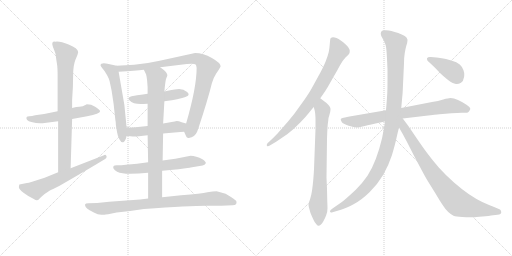
t = 0.00 s
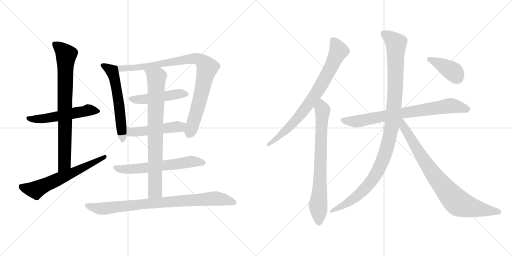
t = 2.63 s
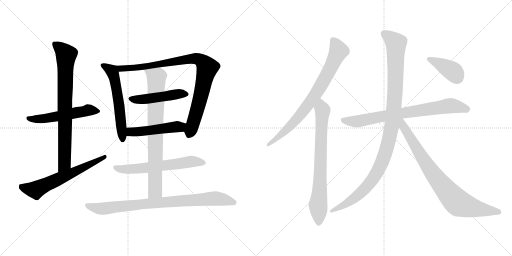
t = 5.27 s
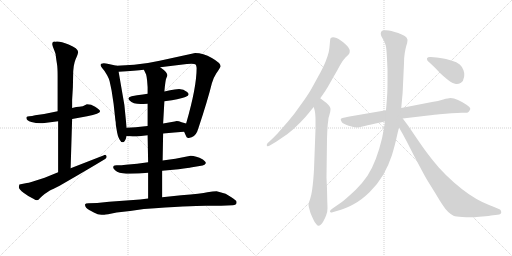
t = 7.90 s
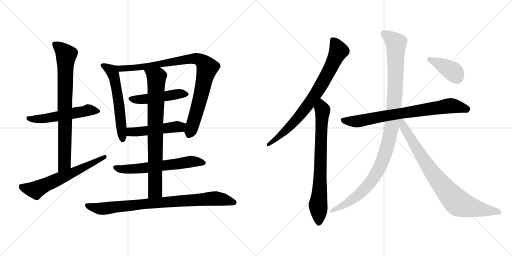
t = 10.53 s
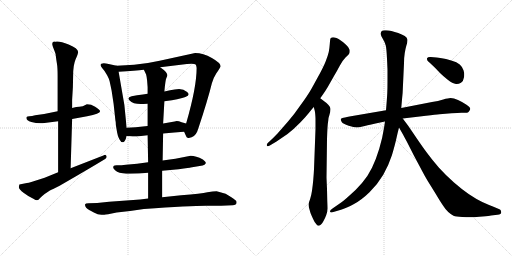
t = 13.17 s

The animated SVG that drew these frames (rendered in a browser with its animation timeline set to each time). Animation: 16 CSS @keyframes rules; one cycle of 13.17 s.

<svg version="1.1" viewBox="0 0 2048 1024" xmlns="http://www.w3.org/2000/svg">
  <g stroke="lightgray" stroke-dasharray="1,1" stroke-width="1" transform="scale(4, 4)">
    <line x1="0" y1="0" x2="256" y2="256"></line>
    <line x1="256" y1="0" x2="0" y2="256"></line>
    <line x1="128" y1="0" x2="128" y2="256"></line>
    <line x1="0" y1="128" x2="256" y2="128"></line>
    <line x1="256" y1="0" x2="512" y2="256"></line>
    <line x1="512" y1="0" x2="256" y2="256"></line>
    <line x1="384" y1="0" x2="384" y2="256"></line>
    <line x1="256" y1="128" x2="512" y2="128"></line>
  </g>
<g transform="scale(1, -1) translate(0, -850)">
   <style type="text/css">
    @keyframes keyframes0 {
      from {
       stroke: black;
       stroke-dashoffset: 540;
       stroke-width: 128;
       }
       64% {
       animation-timing-function: step-end;
       stroke: black;
       stroke-dashoffset: 0;
       stroke-width: 128;
       }
       to {
       stroke: black;
       stroke-width: 1024;
       }
       }
       #make-me-a-hanzi-animation-0 {
         animation: keyframes0 0.689453s both;
         animation-delay: 0.000000s;
         animation-timing-function: linear;
       }
    @keyframes keyframes1 {
      from {
       stroke: black;
       stroke-dashoffset: 787;
       stroke-width: 128;
       }
       72% {
       animation-timing-function: step-end;
       stroke: black;
       stroke-dashoffset: 0;
       stroke-width: 128;
       }
       to {
       stroke: black;
       stroke-width: 1024;
       }
       }
       #make-me-a-hanzi-animation-1 {
         animation: keyframes1 0.890462s both;
         animation-delay: 0.689453s;
         animation-timing-function: linear;
       }
    @keyframes keyframes2 {
      from {
       stroke: black;
       stroke-dashoffset: 622;
       stroke-width: 128;
       }
       67% {
       animation-timing-function: step-end;
       stroke: black;
       stroke-dashoffset: 0;
       stroke-width: 128;
       }
       to {
       stroke: black;
       stroke-width: 1024;
       }
       }
       #make-me-a-hanzi-animation-2 {
         animation: keyframes2 0.756185s both;
         animation-delay: 1.579915s;
         animation-timing-function: linear;
       }
    @keyframes keyframes3 {
      from {
       stroke: black;
       stroke-dashoffset: 577;
       stroke-width: 128;
       }
       65% {
       animation-timing-function: step-end;
       stroke: black;
       stroke-dashoffset: 0;
       stroke-width: 128;
       }
       to {
       stroke: black;
       stroke-width: 1024;
       }
       }
       #make-me-a-hanzi-animation-3 {
         animation: keyframes3 0.719564s both;
         animation-delay: 2.336100s;
         animation-timing-function: linear;
       }
    @keyframes keyframes4 {
      from {
       stroke: black;
       stroke-dashoffset: 907;
       stroke-width: 128;
       }
       75% {
       animation-timing-function: step-end;
       stroke: black;
       stroke-dashoffset: 0;
       stroke-width: 128;
       }
       to {
       stroke: black;
       stroke-width: 1024;
       }
       }
       #make-me-a-hanzi-animation-4 {
         animation: keyframes4 0.988118s both;
         animation-delay: 3.055664s;
         animation-timing-function: linear;
       }
    @keyframes keyframes5 {
      from {
       stroke: black;
       stroke-dashoffset: 478;
       stroke-width: 128;
       }
       61% {
       animation-timing-function: step-end;
       stroke: black;
       stroke-dashoffset: 0;
       stroke-width: 128;
       }
       to {
       stroke: black;
       stroke-width: 1024;
       }
       }
       #make-me-a-hanzi-animation-5 {
         animation: keyframes5 0.638997s both;
         animation-delay: 4.043782s;
         animation-timing-function: linear;
       }
    @keyframes keyframes6 {
      from {
       stroke: black;
       stroke-dashoffset: 492;
       stroke-width: 128;
       }
       62% {
       animation-timing-function: step-end;
       stroke: black;
       stroke-dashoffset: 0;
       stroke-width: 128;
       }
       to {
       stroke: black;
       stroke-width: 1024;
       }
       }
       #make-me-a-hanzi-animation-6 {
         animation: keyframes6 0.650391s both;
         animation-delay: 4.682779s;
         animation-timing-function: linear;
       }
    @keyframes keyframes7 {
      from {
       stroke: black;
       stroke-dashoffset: 610;
       stroke-width: 128;
       }
       67% {
       animation-timing-function: step-end;
       stroke: black;
       stroke-dashoffset: 0;
       stroke-width: 128;
       }
       to {
       stroke: black;
       stroke-width: 1024;
       }
       }
       #make-me-a-hanzi-animation-7 {
         animation: keyframes7 0.746419s both;
         animation-delay: 5.333170s;
         animation-timing-function: linear;
       }
    @keyframes keyframes8 {
      from {
       stroke: black;
       stroke-dashoffset: 793;
       stroke-width: 128;
       }
       72% {
       animation-timing-function: step-end;
       stroke: black;
       stroke-dashoffset: 0;
       stroke-width: 128;
       }
       to {
       stroke: black;
       stroke-width: 1024;
       }
       }
       #make-me-a-hanzi-animation-8 {
         animation: keyframes8 0.895345s both;
         animation-delay: 6.079589s;
         animation-timing-function: linear;
       }
    @keyframes keyframes9 {
      from {
       stroke: black;
       stroke-dashoffset: 847;
       stroke-width: 128;
       }
       73% {
       animation-timing-function: step-end;
       stroke: black;
       stroke-dashoffset: 0;
       stroke-width: 128;
       }
       to {
       stroke: black;
       stroke-width: 1024;
       }
       }
       #make-me-a-hanzi-animation-9 {
         animation: keyframes9 0.939290s both;
         animation-delay: 6.974934s;
         animation-timing-function: linear;
       }
    @keyframes keyframes10 {
      from {
       stroke: black;
       stroke-dashoffset: 781;
       stroke-width: 128;
       }
       72% {
       animation-timing-function: step-end;
       stroke: black;
       stroke-dashoffset: 0;
       stroke-width: 128;
       }
       to {
       stroke: black;
       stroke-width: 1024;
       }
       }
       #make-me-a-hanzi-animation-10 {
         animation: keyframes10 0.885579s both;
         animation-delay: 7.914224s;
         animation-timing-function: linear;
       }
    @keyframes keyframes11 {
      from {
       stroke: black;
       stroke-dashoffset: 749;
       stroke-width: 128;
       }
       71% {
       animation-timing-function: step-end;
       stroke: black;
       stroke-dashoffset: 0;
       stroke-width: 128;
       }
       to {
       stroke: black;
       stroke-width: 1024;
       }
       }
       #make-me-a-hanzi-animation-11 {
         animation: keyframes11 0.859538s both;
         animation-delay: 8.799803s;
         animation-timing-function: linear;
       }
    @keyframes keyframes12 {
      from {
       stroke: black;
       stroke-dashoffset: 766;
       stroke-width: 128;
       }
       71% {
       animation-timing-function: step-end;
       stroke: black;
       stroke-dashoffset: 0;
       stroke-width: 128;
       }
       to {
       stroke: black;
       stroke-width: 1024;
       }
       }
       #make-me-a-hanzi-animation-12 {
         animation: keyframes12 0.873372s both;
         animation-delay: 9.659341s;
         animation-timing-function: linear;
       }
    @keyframes keyframes13 {
      from {
       stroke: black;
       stroke-dashoffset: 1090;
       stroke-width: 128;
       }
       78% {
       animation-timing-function: step-end;
       stroke: black;
       stroke-dashoffset: 0;
       stroke-width: 128;
       }
       to {
       stroke: black;
       stroke-width: 1024;
       }
       }
       #make-me-a-hanzi-animation-13 {
         animation: keyframes13 1.137044s both;
         animation-delay: 10.532713s;
         animation-timing-function: linear;
       }
    @keyframes keyframes14 {
      from {
       stroke: black;
       stroke-dashoffset: 826;
       stroke-width: 128;
       }
       73% {
       animation-timing-function: step-end;
       stroke: black;
       stroke-dashoffset: 0;
       stroke-width: 128;
       }
       to {
       stroke: black;
       stroke-width: 1024;
       }
       }
       #make-me-a-hanzi-animation-14 {
         animation: keyframes14 0.922201s both;
         animation-delay: 11.669757s;
         animation-timing-function: linear;
       }
    @keyframes keyframes15 {
      from {
       stroke: black;
       stroke-dashoffset: 396;
       stroke-width: 128;
       }
       56% {
       animation-timing-function: step-end;
       stroke: black;
       stroke-dashoffset: 0;
       stroke-width: 128;
       }
       to {
       stroke: black;
       stroke-width: 1024;
       }
       }
       #make-me-a-hanzi-animation-15 {
         animation: keyframes15 0.572266s both;
         animation-delay: 12.591958s;
         animation-timing-function: linear;
       }
</style>
<path d="M 170.5 357.5 L 232.5 365.5 L 288.5 374.5 L 348.5 385.5 Q 400.5 395.5 400.5 405.5 Q 400.5 410.5 380.5 423.5 L 364.5 431.5 L 347.5 433.5 Q 329.5 423.5 317.5 423.5 Q 306.5 423.5 288.5 418.5 L 230.5 405.5 L 176.5 394.5 L 140.5 389.5 Q 127.5 385.5 117.5 385.5 Q 108.5 385.5 106.5 382.5 Q 101.5 368.5 125.5 362.5 Q 149.5 355.5 170.5 357.5 Z" fill="lightgray"></path> 
<path d="M 232.5 365.5 L 232.5 161.5 C 232.5 131.5 281.5 147.5 282.5 177.5 L 288.5 374.5 L 288.5 418.5 L 288.5 451.5 L 291.5 501.5 L 292.5 548.5 Q 292.5 590.5 302.5 613.5 Q 312.5 635.5 312.5 642.5 Q 312.5 657.5 274.5 672.5 Q 237.5 687.5 220.5 683.5 Q 203.5 684.5 211.5 663.5 L 218.5 645.5 Q 222.5 636.5 223.5 625.5 Q 224.5 614.5 227.5 597.5 Q 230.5 580.5 230.5 547.5 L 230.5 405.5 L 232.5 365.5 Z" fill="lightgray"></path> 
<path d="M 232.5 161.5 L 178.5 139.5 L 128.5 123.5 Q 112.5 118.5 107.5 118.5 L 77.5 112.5 Q 76.5 110.5 75.5 102.5 Q 74.5 94.5 95.5 78.5 Q 116.5 62.5 133.5 55.5 Q 144.5 48.5 148.5 49.5 Q 153.5 49.5 160.5 58.5 Q 168.5 66.5 178.5 74.5 L 199.5 88.5 Q 209.5 94.5 212.5 94.5 L 238.5 107.5 Q 361.5 178.5 420.5 214.5 Q 426.5 218.5 426.5 223.5 Q 426.5 228.5 422.5 230.5 Q 419.5 231.5 413.5 228.5 L 282.5 177.5 L 232.5 161.5 Z" fill="lightgray"></path> 
<path d="M 506.5 339.5 L 497.5 430.5 L 474.5 563.5 C 470.5 586.5 470.5 586.5 466.5 587.5 L 434.5 594.5 Q 413.5 599.5 405.5 595.5 Q 397.5 590.5 408.5 578.5 Q 420.5 565.5 428.5 549.5 L 434.5 537.5 Q 439.5 525.5 441.5 511.5 L 446.5 487.5 L 454.5 434.5 L 461.5 369.5 Q 463.5 363.5 463.5 349.5 L 468.5 320.5 Q 470.5 306.5 477.5 293.5 Q 484.5 279.5 492.5 281.5 Q 500.5 282.5 506.5 306.5 L 506.5 339.5 Z" fill="lightgray"></path> 
<path d="M 474.5 563.5 Q 543.5 567.5 575.5 571.5 L 640.5 581.5 L 747.5 594.5 Q 752.5 595.5 765.5 595.5 Q 779.5 595.5 782.5 592.5 Q 785.5 589.5 786.5 578.5 Q 786.5 501.5 744.5 356.5 C 736.5 327.5 735.5 325.5 736.5 323.5 L 744.5 305.5 Q 746.5 297.5 755.5 298.5 Q 779.5 302.5 788.5 323.5 L 794.5 340.5 Q 830.5 448.5 847.5 517.5 Q 852.5 537.5 865.5 557.5 Q 879.5 577.5 882.5 585.5 Q 882.5 598.5 847.5 618.5 Q 812.5 638.5 780.5 638.5 L 638.5 607.5 Q 590.5 596.5 536.5 591.5 L 466.5 587.5 C 436.5 585.5 444.5 561.5 474.5 563.5 Z" fill="lightgray"></path> 
<path d="M 590.5 475.5 L 571.5 472.5 Q 547.5 470.5 526.5 465.5 Q 506.5 459.5 517.5 449.5 Q 534.5 431.5 573.5 434.5 Q 583.5 435.5 590.5 435.5 L 657.5 445.5 L 687.5 449.5 Q 734.5 458.5 741.5 462.5 Q 763.5 469.5 748.5 482.5 Q 734.5 494.5 716.5 494.5 Q 698.5 493.5 680.5 489.5 L 657.5 484.5 L 590.5 475.5 Z" fill="lightgray"></path> 
<path d="M 590.5 346.5 L 542.5 341.5 L 506.5 339.5 C 476.5 337.5 476.5 308.5 506.5 306.5 L 522.5 305.5 Q 537.5 303.5 555.5 305.5 L 590.5 309.5 L 652.5 316.5 L 697.5 320.5 Q 703.5 321.5 736.5 323.5 C 766.5 325.5 773.5 348.5 744.5 356.5 L 726.5 361.5 Q 708.5 368.5 698.5 364.5 L 652.5 356.5 L 590.5 346.5 Z" fill="lightgray"></path> 
<path d="M 592.5 201.5 L 548.5 195.5 L 503.5 191.5 Q 477.5 188.5 466.5 189.5 Q 456.5 189.5 454.5 186.5 Q 447.5 176.5 468.5 163.5 Q 486.5 155.5 520.5 155.5 Q 554.5 155.5 592.5 159.5 L 648.5 167.5 L 714.5 173.5 Q 761.5 179.5 762.5 180.5 L 810.5 188.5 Q 819.5 190.5 822.5 196.5 Q 826.5 201.5 811.5 212.5 Q 783.5 227.5 762.5 227.5 L 701.5 215.5 L 650.5 208.5 L 592.5 201.5 Z" fill="lightgray"></path> 
<path d="M 588.5 527.5 L 590.5 501.5 L 590.5 475.5 L 590.5 435.5 L 590.5 346.5 L 590.5 309.5 L 592.5 201.5 L 592.5 159.5 L 592.5 56.5 C 592.5 26.5 648.5 31.5 648.5 61.5 L 648.5 167.5 L 650.5 208.5 L 652.5 316.5 L 652.5 356.5 L 657.5 445.5 L 657.5 484.5 Q 661.5 530.5 665.5 538.5 Q 669.5 546.5 669.5 550.5 Q 668.5 562.5 640.5 581.5 C 616.5 599.5 562.5 598.5 575.5 571.5 L 584.5 552.5 Q 586.5 545.5 588.5 527.5 Z" fill="lightgray"></path> 
<path d="M 592.5 56.5 L 560.5 52.5 L 436.5 43.5 L 388.5 38.5 L 354.5 37.5 Q 341.5 37.5 340.5 33.5 Q 337.5 21.5 358.5 9.5 L 377.5 -0.5 Q 393.5 -11.5 414.5 -8.5 L 417.5 -8.5 Q 420.5 -6.5 432.5 -6.5 L 466.5 0.5 Q 519.5 6.5 575.5 14.5 Q 761.5 27.5 823.5 27.5 L 884.5 27.5 L 930.5 29.5 Q 949.5 29.5 945.5 45.5 Q 945.5 48.5 925.5 61.5 L 902.5 75.5 L 866.5 85.5 Q 852.5 85.5 829.5 81.5 Q 806.5 76.5 724.5 69.5 L 648.5 61.5 L 592.5 56.5 Z" fill="lightgray"></path> 
<path d="M 1281.0 457.0 L 1293.0 474.0 Q 1297.0 479.0 1311.0 502.0 L 1336.0 546.0 Q 1348.0 566.0 1359.0 587.0 Q 1370.0 608.0 1382.0 620.0 Q 1394.0 631.0 1396.0 634.0 Q 1399.0 639.0 1399.0 646.0 Q 1399.0 649.0 1398.0 652.0 Q 1395.0 661.0 1384.0 671.0 Q 1372.0 682.0 1363.0 688.0 Q 1354.0 696.0 1346.0 698.0 Q 1338.0 701.0 1332.0 701.0 Q 1327.0 700.0 1325.0 699.0 Q 1322.0 698.0 1321.0 693.0 Q 1320.0 688.0 1319.0 673.0 Q 1318.0 658.0 1315.0 642.0 Q 1311.0 626.0 1305.0 611.0 Q 1300.0 595.0 1281.0 559.0 L 1247.0 497.0 Q 1232.0 470.0 1204.0 432.0 Q 1178.0 394.0 1152.0 364.0 L 1111.0 317.0 Q 1095.0 300.0 1084.0 290.0 L 1071.0 278.0 Q 1067.0 274.0 1067.0 270.0 Q 1067.0 268.0 1068.0 267.0 Q 1069.0 265.0 1071.0 265.0 Q 1075.0 265.0 1081.0 269.0 L 1106.0 284.0 L 1150.0 314.0 Q 1176.0 334.0 1201.0 360.0 Q 1226.0 386.0 1236.0 399.0 Q 1246.0 412.0 1255.0 422.0 L 1281.0 457.0 Z" fill="lightgray"></path> 
<path d="M 1255.0 422.0 L 1259.0 407.0 Q 1261.0 399.0 1262.0 376.0 L 1262.0 334.0 L 1256.0 173.0 Q 1255.0 153.0 1253.0 130.0 Q 1251.0 108.0 1248.0 87.0 Q 1245.0 67.0 1240.0 52.0 Q 1234.0 36.0 1234.0 32.0 Q 1234.0 26.0 1238.0 12.0 Q 1242.0 -3.0 1244.0 -7.0 Q 1246.0 -12.0 1252.0 -25.0 Q 1258.0 -39.0 1264.0 -45.0 Q 1269.0 -53.0 1273.0 -53.0 L 1274.0 -53.0 Q 1278.0 -53.0 1284.0 -48.0 Q 1289.0 -44.0 1294.0 -34.0 Q 1300.0 -24.0 1305.0 -10.0 Q 1310.0 4.0 1310.0 16.0 Q 1310.0 22.0 1309.0 48.0 L 1308.0 95.0 Q 1306.0 138.0 1306.0 140.0 L 1308.0 293.0 Q 1309.0 324.0 1310.0 340.0 Q 1311.0 356.0 1313.0 368.0 Q 1314.0 381.0 1317.0 388.0 Q 1322.0 404.0 1322.0 412.0 L 1322.0 415.0 Q 1322.0 421.0 1314.0 430.0 Q 1306.0 439.0 1298.0 444.0 L 1281.0 457.0 C 1257.0 475.0 1247.0 451.0 1255.0 422.0 Z" fill="lightgray"></path> 
<path d="M 1611.0 376.0 L 1704.0 387.0 Q 1744.0 392.0 1758.0 393.0 L 1806.0 397.0 Q 1832.0 399.0 1846.0 399.0 L 1862.0 399.0 Q 1869.0 399.0 1871.0 400.0 Q 1874.0 402.0 1877.0 406.0 Q 1880.0 410.0 1881.0 414.0 L 1881.0 415.0 Q 1881.0 421.0 1866.0 431.0 Q 1850.0 442.0 1832.0 450.0 Q 1815.0 458.0 1802.0 458.0 Q 1794.0 458.0 1773.0 452.0 Q 1753.0 446.0 1728.0 442.0 L 1605.0 418.0 L 1544.0 409.0 L 1398.0 384.0 Q 1376.0 380.0 1370.0 378.0 Q 1364.0 376.0 1363.0 373.0 L 1363.0 372.0 Q 1363.0 369.0 1367.0 362.0 Q 1371.0 355.0 1395.0 347.0 Q 1416.0 340.0 1426.0 340.0 L 1428.0 340.0 Q 1436.0 340.0 1450.0 344.0 Q 1465.0 348.0 1502.0 356.0 L 1540.0 364.0 L 1611.0 376.0 Z" fill="lightgray"></path> 
<path d="M 1540.0 364.0 L 1536.0 338.0 Q 1530.0 298.0 1517.0 255.0 Q 1504.0 212.0 1488.0 179.0 Q 1472.0 146.0 1448.0 118.0 Q 1424.0 90.0 1398.0 68.0 Q 1372.0 44.0 1356.0 34.0 L 1330.0 16.0 Q 1320.0 9.0 1320.0 5.0 L 1320.0 4.0 Q 1321.0 0.0 1325.0 0.0 Q 1327.0 0.0 1330.0 1.0 L 1364.0 11.0 Q 1385.0 17.0 1416.0 34.0 Q 1446.0 50.0 1478.0 81.0 Q 1510.0 112.0 1533.0 151.0 Q 1555.0 190.0 1568.0 230.0 Q 1580.0 271.0 1585.0 294.0 Q 1590.0 317.0 1596.0 340.0 L 1605.0 418.0 L 1608.0 452.0 Q 1611.0 476.0 1612.0 511.0 L 1616.0 597.0 Q 1616.0 620.0 1619.0 638.0 Q 1622.0 656.0 1625.0 666.0 Q 1630.0 681.0 1630.0 689.0 L 1630.0 691.0 Q 1629.0 699.0 1619.0 706.0 Q 1608.0 712.0 1593.0 718.0 Q 1578.0 723.0 1566.0 726.0 Q 1555.0 728.0 1544.0 729.0 L 1539.0 729.0 Q 1530.0 729.0 1527.0 726.0 Q 1523.0 722.0 1523.0 715.0 L 1523.0 714.0 Q 1523.0 708.0 1531.0 695.0 Q 1540.0 681.0 1543.0 668.0 Q 1546.0 656.0 1548.0 615.0 Q 1550.0 574.0 1550.0 570.0 L 1550.0 527.0 Q 1550.0 496.0 1549.0 476.0 Q 1548.0 456.0 1544.0 409.0 L 1540.0 364.0 Z" fill="lightgray"></path> 
<path d="M 1596.0 340.0 L 1612.0 312.0 Q 1616.0 304.0 1626.0 286.0 L 1655.0 229.0 L 1688.0 167.0 Q 1700.0 144.0 1711.0 126.0 L 1742.0 76.0 Q 1761.0 44.0 1772.0 28.0 Q 1782.0 12.0 1793.0 2.0 Q 1804.0 -8.0 1814.0 -13.0 Q 1824.0 -17.0 1849.0 -18.0 Q 1866.0 -19.0 1880.0 -19.0 L 1894.0 -19.0 Q 1901.0 -19.0 1930.0 -16.0 Q 1958.0 -14.0 1964.0 -12.0 L 1990.0 -9.0 Q 2005.0 -7.0 2005.0 1.0 L 2005.0 2.0 Q 2004.0 10.0 2000.0 12.0 L 1974.0 23.0 Q 1953.0 31.0 1929.0 42.0 Q 1904.0 54.0 1876.0 73.0 Q 1848.0 92.0 1816.0 120.0 Q 1784.0 148.0 1756.0 179.0 Q 1729.0 210.0 1710.0 236.0 Q 1691.0 261.0 1666.0 298.0 L 1632.0 348.0 L 1611.0 376.0 C 1593.0 400.0 1572.0 382.0 1596.0 340.0 Z" fill="lightgray"></path> 
<path d="M 1723.0 622.0 L 1720.0 622.0 Q 1711.0 622.0 1708.0 617.0 L 1708.0 614.0 Q 1708.0 609.0 1712.0 605.0 L 1720.0 598.0 L 1740.0 579.0 L 1760.0 558.0 Q 1772.0 546.0 1791.0 531.0 Q 1810.0 516.0 1824.0 514.0 L 1827.0 514.0 Q 1835.0 514.0 1844.0 519.0 Q 1854.0 526.0 1856.0 541.0 Q 1857.0 546.0 1857.0 551.0 Q 1857.0 560.0 1854.0 569.0 Q 1850.0 582.0 1839.0 592.0 Q 1828.0 602.0 1805.0 608.0 Q 1782.0 615.0 1767.0 617.0 Q 1752.0 619.0 1746.0 620.0 L 1723.0 622.0 Z" fill="lightgray"></path> 
      <clipPath id="make-me-a-hanzi-clip-0">
      <path d="M 170.5 357.5 L 232.5 365.5 L 288.5 374.5 L 348.5 385.5 Q 400.5 395.5 400.5 405.5 Q 400.5 410.5 380.5 423.5 L 364.5 431.5 L 347.5 433.5 Q 329.5 423.5 317.5 423.5 Q 306.5 423.5 288.5 418.5 L 230.5 405.5 L 176.5 394.5 L 140.5 389.5 Q 127.5 385.5 117.5 385.5 Q 108.5 385.5 106.5 382.5 Q 101.5 368.5 125.5 362.5 Q 149.5 355.5 170.5 357.5 Z" fill="lightgray"></path>
      </clipPath>
      <path clip-path="url(#make-me-a-hanzi-clip-0)" d="M 113.5 377.5 L 176.5 375.5 L 348.5 409.5 L 394.5 406.5 " fill="none" id="make-me-a-hanzi-animation-0" stroke-dasharray="412 824" stroke-linecap="round"></path>

      <clipPath id="make-me-a-hanzi-clip-1">
      <path d="M 232.5 365.5 L 232.5 161.5 C 232.5 131.5 281.5 147.5 282.5 177.5 L 288.5 374.5 L 288.5 418.5 L 288.5 451.5 L 291.5 501.5 L 292.5 548.5 Q 292.5 590.5 302.5 613.5 Q 312.5 635.5 312.5 642.5 Q 312.5 657.5 274.5 672.5 Q 237.5 687.5 220.5 683.5 Q 203.5 684.5 211.5 663.5 L 218.5 645.5 Q 222.5 636.5 223.5 625.5 Q 224.5 614.5 227.5 597.5 Q 230.5 580.5 230.5 547.5 L 230.5 405.5 L 232.5 365.5 Z" fill="lightgray"></path>
      </clipPath>
      <path clip-path="url(#make-me-a-hanzi-clip-1)" d="M 218.5 672.5 L 264.5 631.5 L 258.5 216.5 L 256.5 193.5 L 236.5 169.5 " fill="none" id="make-me-a-hanzi-animation-1" stroke-dasharray="659 1318" stroke-linecap="round"></path>

      <clipPath id="make-me-a-hanzi-clip-2">
      <path d="M 232.5 161.5 L 178.5 139.5 L 128.5 123.5 Q 112.5 118.5 107.5 118.5 L 77.5 112.5 Q 76.5 110.5 75.5 102.5 Q 74.5 94.5 95.5 78.5 Q 116.5 62.5 133.5 55.5 Q 144.5 48.5 148.5 49.5 Q 153.5 49.5 160.5 58.5 Q 168.5 66.5 178.5 74.5 L 199.5 88.5 Q 209.5 94.5 212.5 94.5 L 238.5 107.5 Q 361.5 178.5 420.5 214.5 Q 426.5 218.5 426.5 223.5 Q 426.5 228.5 422.5 230.5 Q 419.5 231.5 413.5 228.5 L 282.5 177.5 L 232.5 161.5 Z" fill="lightgray"></path>
      </clipPath>
      <path clip-path="url(#make-me-a-hanzi-clip-2)" d="M 86.5 105.5 L 98.5 97.5 L 142.5 90.5 L 419.5 223.5 " fill="none" id="make-me-a-hanzi-animation-2" stroke-dasharray="494 988" stroke-linecap="round"></path>

      <clipPath id="make-me-a-hanzi-clip-3">
      <path d="M 506.5 339.5 L 497.5 430.5 L 474.5 563.5 C 470.5 586.5 470.5 586.5 466.5 587.5 L 434.5 594.5 Q 413.5 599.5 405.5 595.5 Q 397.5 590.5 408.5 578.5 Q 420.5 565.5 428.5 549.5 L 434.5 537.5 Q 439.5 525.5 441.5 511.5 L 446.5 487.5 L 454.5 434.5 L 461.5 369.5 Q 463.5 363.5 463.5 349.5 L 468.5 320.5 Q 470.5 306.5 477.5 293.5 Q 484.5 279.5 492.5 281.5 Q 500.5 282.5 506.5 306.5 L 506.5 339.5 Z" fill="lightgray"></path>
      </clipPath>
      <path clip-path="url(#make-me-a-hanzi-clip-3)" d="M 412.5 588.5 L 447.5 566.5 L 457.5 537.5 L 476.5 434.5 L 490.5 290.5 " fill="none" id="make-me-a-hanzi-animation-3" stroke-dasharray="449 898" stroke-linecap="round"></path>

      <clipPath id="make-me-a-hanzi-clip-4">
      <path d="M 474.5 563.5 Q 543.5 567.5 575.5 571.5 L 640.5 581.5 L 747.5 594.5 Q 752.5 595.5 765.5 595.5 Q 779.5 595.5 782.5 592.5 Q 785.5 589.5 786.5 578.5 Q 786.5 501.5 744.5 356.5 C 736.5 327.5 735.5 325.5 736.5 323.5 L 744.5 305.5 Q 746.5 297.5 755.5 298.5 Q 779.5 302.5 788.5 323.5 L 794.5 340.5 Q 830.5 448.5 847.5 517.5 Q 852.5 537.5 865.5 557.5 Q 879.5 577.5 882.5 585.5 Q 882.5 598.5 847.5 618.5 Q 812.5 638.5 780.5 638.5 L 638.5 607.5 Q 590.5 596.5 536.5 591.5 L 466.5 587.5 C 436.5 585.5 444.5 561.5 474.5 563.5 Z" fill="lightgray"></path>
      </clipPath>
      <path clip-path="url(#make-me-a-hanzi-clip-4)" d="M 473.5 583.5 L 484.5 575.5 L 580.5 583.5 L 763.5 615.5 L 788.5 615.5 L 805.5 607.5 L 829.5 579.5 L 792.5 424.5 L 758.5 314.5 " fill="none" id="make-me-a-hanzi-animation-4" stroke-dasharray="779 1558" stroke-linecap="round"></path>

      <clipPath id="make-me-a-hanzi-clip-5">
      <path d="M 590.5 475.5 L 571.5 472.5 Q 547.5 470.5 526.5 465.5 Q 506.5 459.5 517.5 449.5 Q 534.5 431.5 573.5 434.5 Q 583.5 435.5 590.5 435.5 L 657.5 445.5 L 687.5 449.5 Q 734.5 458.5 741.5 462.5 Q 763.5 469.5 748.5 482.5 Q 734.5 494.5 716.5 494.5 Q 698.5 493.5 680.5 489.5 L 657.5 484.5 L 590.5 475.5 Z" fill="lightgray"></path>
      </clipPath>
      <path clip-path="url(#make-me-a-hanzi-clip-5)" d="M 523.5 456.5 L 564.5 452.5 L 701.5 473.5 L 743.5 472.5 " fill="none" id="make-me-a-hanzi-animation-5" stroke-dasharray="350 700" stroke-linecap="round"></path>

      <clipPath id="make-me-a-hanzi-clip-6">
      <path d="M 590.5 346.5 L 542.5 341.5 L 506.5 339.5 C 476.5 337.5 476.5 308.5 506.5 306.5 L 522.5 305.5 Q 537.5 303.5 555.5 305.5 L 590.5 309.5 L 652.5 316.5 L 697.5 320.5 Q 703.5 321.5 736.5 323.5 C 766.5 325.5 773.5 348.5 744.5 356.5 L 726.5 361.5 Q 708.5 368.5 698.5 364.5 L 652.5 356.5 L 590.5 346.5 Z" fill="lightgray"></path>
      </clipPath>
      <path clip-path="url(#make-me-a-hanzi-clip-6)" d="M 510.5 312.5 L 523.5 323.5 L 720.5 342.5 L 738.5 352.5 " fill="none" id="make-me-a-hanzi-animation-6" stroke-dasharray="364 728" stroke-linecap="round"></path>

      <clipPath id="make-me-a-hanzi-clip-7">
      <path d="M 592.5 201.5 L 548.5 195.5 L 503.5 191.5 Q 477.5 188.5 466.5 189.5 Q 456.5 189.5 454.5 186.5 Q 447.5 176.5 468.5 163.5 Q 486.5 155.5 520.5 155.5 Q 554.5 155.5 592.5 159.5 L 648.5 167.5 L 714.5 173.5 Q 761.5 179.5 762.5 180.5 L 810.5 188.5 Q 819.5 190.5 822.5 196.5 Q 826.5 201.5 811.5 212.5 Q 783.5 227.5 762.5 227.5 L 701.5 215.5 L 650.5 208.5 L 592.5 201.5 Z" fill="lightgray"></path>
      </clipPath>
      <path clip-path="url(#make-me-a-hanzi-clip-7)" d="M 462.5 181.5 L 487.5 173.5 L 554.5 175.5 L 759.5 204.5 L 812.5 198.5 " fill="none" id="make-me-a-hanzi-animation-7" stroke-dasharray="482 964" stroke-linecap="round"></path>

      <clipPath id="make-me-a-hanzi-clip-8">
      <path d="M 588.5 527.5 L 590.5 501.5 L 590.5 475.5 L 590.5 435.5 L 590.5 346.5 L 590.5 309.5 L 592.5 201.5 L 592.5 159.5 L 592.5 56.5 C 592.5 26.5 648.5 31.5 648.5 61.5 L 648.5 167.5 L 650.5 208.5 L 652.5 316.5 L 652.5 356.5 L 657.5 445.5 L 657.5 484.5 Q 661.5 530.5 665.5 538.5 Q 669.5 546.5 669.5 550.5 Q 668.5 562.5 640.5 581.5 C 616.5 599.5 562.5 598.5 575.5 571.5 L 584.5 552.5 Q 586.5 545.5 588.5 527.5 Z" fill="lightgray"></path>
      </clipPath>
      <path clip-path="url(#make-me-a-hanzi-clip-8)" d="M 582.5 569.5 L 625.5 540.5 L 620.5 87.5 L 598.5 63.5 " fill="none" id="make-me-a-hanzi-animation-8" stroke-dasharray="665 1330" stroke-linecap="round"></path>

      <clipPath id="make-me-a-hanzi-clip-9">
      <path d="M 592.5 56.5 L 560.5 52.5 L 436.5 43.5 L 388.5 38.5 L 354.5 37.5 Q 341.5 37.5 340.5 33.5 Q 337.5 21.5 358.5 9.5 L 377.5 -0.5 Q 393.5 -11.5 414.5 -8.5 L 417.5 -8.5 Q 420.5 -6.5 432.5 -6.5 L 466.5 0.5 Q 519.5 6.5 575.5 14.5 Q 761.5 27.5 823.5 27.5 L 884.5 27.5 L 930.5 29.5 Q 949.5 29.5 945.5 45.5 Q 945.5 48.5 925.5 61.5 L 902.5 75.5 L 866.5 85.5 Q 852.5 85.5 829.5 81.5 Q 806.5 76.5 724.5 69.5 L 648.5 61.5 L 592.5 56.5 Z" fill="lightgray"></path>
      </clipPath>
      <path clip-path="url(#make-me-a-hanzi-clip-9)" d="M 349.5 29.5 L 406.5 15.5 L 601.5 37.5 L 853.5 56.5 L 896.5 52.5 L 934.5 40.5 " fill="none" id="make-me-a-hanzi-animation-9" stroke-dasharray="719 1438" stroke-linecap="round"></path>

      <clipPath id="make-me-a-hanzi-clip-10">
      <path d="M 1281.0 457.0 L 1293.0 474.0 Q 1297.0 479.0 1311.0 502.0 L 1336.0 546.0 Q 1348.0 566.0 1359.0 587.0 Q 1370.0 608.0 1382.0 620.0 Q 1394.0 631.0 1396.0 634.0 Q 1399.0 639.0 1399.0 646.0 Q 1399.0 649.0 1398.0 652.0 Q 1395.0 661.0 1384.0 671.0 Q 1372.0 682.0 1363.0 688.0 Q 1354.0 696.0 1346.0 698.0 Q 1338.0 701.0 1332.0 701.0 Q 1327.0 700.0 1325.0 699.0 Q 1322.0 698.0 1321.0 693.0 Q 1320.0 688.0 1319.0 673.0 Q 1318.0 658.0 1315.0 642.0 Q 1311.0 626.0 1305.0 611.0 Q 1300.0 595.0 1281.0 559.0 L 1247.0 497.0 Q 1232.0 470.0 1204.0 432.0 Q 1178.0 394.0 1152.0 364.0 L 1111.0 317.0 Q 1095.0 300.0 1084.0 290.0 L 1071.0 278.0 Q 1067.0 274.0 1067.0 270.0 Q 1067.0 268.0 1068.0 267.0 Q 1069.0 265.0 1071.0 265.0 Q 1075.0 265.0 1081.0 269.0 L 1106.0 284.0 L 1150.0 314.0 Q 1176.0 334.0 1201.0 360.0 Q 1226.0 386.0 1236.0 399.0 Q 1246.0 412.0 1255.0 422.0 L 1281.0 457.0 Z" fill="lightgray"></path>
      </clipPath>
      <path clip-path="url(#make-me-a-hanzi-clip-10)" d="M 1331.0 691.0 L 1353.0 644.0 L 1285.0 509.0 L 1190.0 378.0 L 1155.0 339.0 L 1072.0 270.0 " fill="none" id="make-me-a-hanzi-animation-10" stroke-dasharray="653 1306" stroke-linecap="round"></path>

      <clipPath id="make-me-a-hanzi-clip-11">
      <path d="M 1255.0 422.0 L 1259.0 407.0 Q 1261.0 399.0 1262.0 376.0 L 1262.0 334.0 L 1256.0 173.0 Q 1255.0 153.0 1253.0 130.0 Q 1251.0 108.0 1248.0 87.0 Q 1245.0 67.0 1240.0 52.0 Q 1234.0 36.0 1234.0 32.0 Q 1234.0 26.0 1238.0 12.0 Q 1242.0 -3.0 1244.0 -7.0 Q 1246.0 -12.0 1252.0 -25.0 Q 1258.0 -39.0 1264.0 -45.0 Q 1269.0 -53.0 1273.0 -53.0 L 1274.0 -53.0 Q 1278.0 -53.0 1284.0 -48.0 Q 1289.0 -44.0 1294.0 -34.0 Q 1300.0 -24.0 1305.0 -10.0 Q 1310.0 4.0 1310.0 16.0 Q 1310.0 22.0 1309.0 48.0 L 1308.0 95.0 Q 1306.0 138.0 1306.0 140.0 L 1308.0 293.0 Q 1309.0 324.0 1310.0 340.0 Q 1311.0 356.0 1313.0 368.0 Q 1314.0 381.0 1317.0 388.0 Q 1322.0 404.0 1322.0 412.0 L 1322.0 415.0 Q 1322.0 421.0 1314.0 430.0 Q 1306.0 439.0 1298.0 444.0 L 1281.0 457.0 C 1257.0 475.0 1247.0 451.0 1255.0 422.0 Z" fill="lightgray"></path>
      </clipPath>
      <path clip-path="url(#make-me-a-hanzi-clip-11)" d="M 1281.0 448.0 L 1290.0 403.0 L 1280.0 105.0 L 1272.0 30.0 L 1274.0 -43.0 " fill="none" id="make-me-a-hanzi-animation-11" stroke-dasharray="621 1242" stroke-linecap="round"></path>

      <clipPath id="make-me-a-hanzi-clip-12">
      <path d="M 1611.0 376.0 L 1704.0 387.0 Q 1744.0 392.0 1758.0 393.0 L 1806.0 397.0 Q 1832.0 399.0 1846.0 399.0 L 1862.0 399.0 Q 1869.0 399.0 1871.0 400.0 Q 1874.0 402.0 1877.0 406.0 Q 1880.0 410.0 1881.0 414.0 L 1881.0 415.0 Q 1881.0 421.0 1866.0 431.0 Q 1850.0 442.0 1832.0 450.0 Q 1815.0 458.0 1802.0 458.0 Q 1794.0 458.0 1773.0 452.0 Q 1753.0 446.0 1728.0 442.0 L 1605.0 418.0 L 1544.0 409.0 L 1398.0 384.0 Q 1376.0 380.0 1370.0 378.0 Q 1364.0 376.0 1363.0 373.0 L 1363.0 372.0 Q 1363.0 369.0 1367.0 362.0 Q 1371.0 355.0 1395.0 347.0 Q 1416.0 340.0 1426.0 340.0 L 1428.0 340.0 Q 1436.0 340.0 1450.0 344.0 Q 1465.0 348.0 1502.0 356.0 L 1540.0 364.0 L 1611.0 376.0 Z" fill="lightgray"></path>
      </clipPath>
      <path clip-path="url(#make-me-a-hanzi-clip-12)" d="M 1369.0 373.0 L 1423.0 364.0 L 1805.0 428.0 L 1872.0 415.0 " fill="none" id="make-me-a-hanzi-animation-12" stroke-dasharray="638 1276" stroke-linecap="round"></path>

      <clipPath id="make-me-a-hanzi-clip-13">
      <path d="M 1540.0 364.0 L 1536.0 338.0 Q 1530.0 298.0 1517.0 255.0 Q 1504.0 212.0 1488.0 179.0 Q 1472.0 146.0 1448.0 118.0 Q 1424.0 90.0 1398.0 68.0 Q 1372.0 44.0 1356.0 34.0 L 1330.0 16.0 Q 1320.0 9.0 1320.0 5.0 L 1320.0 4.0 Q 1321.0 0.0 1325.0 0.0 Q 1327.0 0.0 1330.0 1.0 L 1364.0 11.0 Q 1385.0 17.0 1416.0 34.0 Q 1446.0 50.0 1478.0 81.0 Q 1510.0 112.0 1533.0 151.0 Q 1555.0 190.0 1568.0 230.0 Q 1580.0 271.0 1585.0 294.0 Q 1590.0 317.0 1596.0 340.0 L 1605.0 418.0 L 1608.0 452.0 Q 1611.0 476.0 1612.0 511.0 L 1616.0 597.0 Q 1616.0 620.0 1619.0 638.0 Q 1622.0 656.0 1625.0 666.0 Q 1630.0 681.0 1630.0 689.0 L 1630.0 691.0 Q 1629.0 699.0 1619.0 706.0 Q 1608.0 712.0 1593.0 718.0 Q 1578.0 723.0 1566.0 726.0 Q 1555.0 728.0 1544.0 729.0 L 1539.0 729.0 Q 1530.0 729.0 1527.0 726.0 Q 1523.0 722.0 1523.0 715.0 L 1523.0 714.0 Q 1523.0 708.0 1531.0 695.0 Q 1540.0 681.0 1543.0 668.0 Q 1546.0 656.0 1548.0 615.0 Q 1550.0 574.0 1550.0 570.0 L 1550.0 527.0 Q 1550.0 496.0 1549.0 476.0 Q 1548.0 456.0 1544.0 409.0 L 1540.0 364.0 Z" fill="lightgray"></path>
      </clipPath>
      <path clip-path="url(#make-me-a-hanzi-clip-13)" d="M 1536.0 717.0 L 1584.0 677.0 L 1576.0 426.0 L 1566.0 339.0 L 1544.0 245.0 L 1514.0 170.0 L 1467.0 103.0 L 1401.0 45.0 L 1325.0 5.0 " fill="none" id="make-me-a-hanzi-animation-13" stroke-dasharray="962 1924" stroke-linecap="round"></path>

      <clipPath id="make-me-a-hanzi-clip-14">
      <path d="M 1596.0 340.0 L 1612.0 312.0 Q 1616.0 304.0 1626.0 286.0 L 1655.0 229.0 L 1688.0 167.0 Q 1700.0 144.0 1711.0 126.0 L 1742.0 76.0 Q 1761.0 44.0 1772.0 28.0 Q 1782.0 12.0 1793.0 2.0 Q 1804.0 -8.0 1814.0 -13.0 Q 1824.0 -17.0 1849.0 -18.0 Q 1866.0 -19.0 1880.0 -19.0 L 1894.0 -19.0 Q 1901.0 -19.0 1930.0 -16.0 Q 1958.0 -14.0 1964.0 -12.0 L 1990.0 -9.0 Q 2005.0 -7.0 2005.0 1.0 L 2005.0 2.0 Q 2004.0 10.0 2000.0 12.0 L 1974.0 23.0 Q 1953.0 31.0 1929.0 42.0 Q 1904.0 54.0 1876.0 73.0 Q 1848.0 92.0 1816.0 120.0 Q 1784.0 148.0 1756.0 179.0 Q 1729.0 210.0 1710.0 236.0 Q 1691.0 261.0 1666.0 298.0 L 1632.0 348.0 L 1611.0 376.0 C 1593.0 400.0 1572.0 382.0 1596.0 340.0 Z" fill="lightgray"></path>
      </clipPath>
      <path clip-path="url(#make-me-a-hanzi-clip-14)" d="M 1607.0 368.0 L 1615.0 342.0 L 1710.0 187.0 L 1763.0 115.0 L 1827.0 43.0 L 1891.0 19.0 L 1997.0 2.0 " fill="none" id="make-me-a-hanzi-animation-14" stroke-dasharray="698 1396" stroke-linecap="round"></path>

      <clipPath id="make-me-a-hanzi-clip-15">
      <path d="M 1723.0 622.0 L 1720.0 622.0 Q 1711.0 622.0 1708.0 617.0 L 1708.0 614.0 Q 1708.0 609.0 1712.0 605.0 L 1720.0 598.0 L 1740.0 579.0 L 1760.0 558.0 Q 1772.0 546.0 1791.0 531.0 Q 1810.0 516.0 1824.0 514.0 L 1827.0 514.0 Q 1835.0 514.0 1844.0 519.0 Q 1854.0 526.0 1856.0 541.0 Q 1857.0 546.0 1857.0 551.0 Q 1857.0 560.0 1854.0 569.0 Q 1850.0 582.0 1839.0 592.0 Q 1828.0 602.0 1805.0 608.0 Q 1782.0 615.0 1767.0 617.0 Q 1752.0 619.0 1746.0 620.0 L 1723.0 622.0 Z" fill="lightgray"></path>
      </clipPath>
      <path clip-path="url(#make-me-a-hanzi-clip-15)" d="M 1716.0 616.0 L 1815.0 562.0 L 1830.0 539.0 " fill="none" id="make-me-a-hanzi-animation-15" stroke-dasharray="268 536" stroke-linecap="round"></path>

</g>
</svg>
